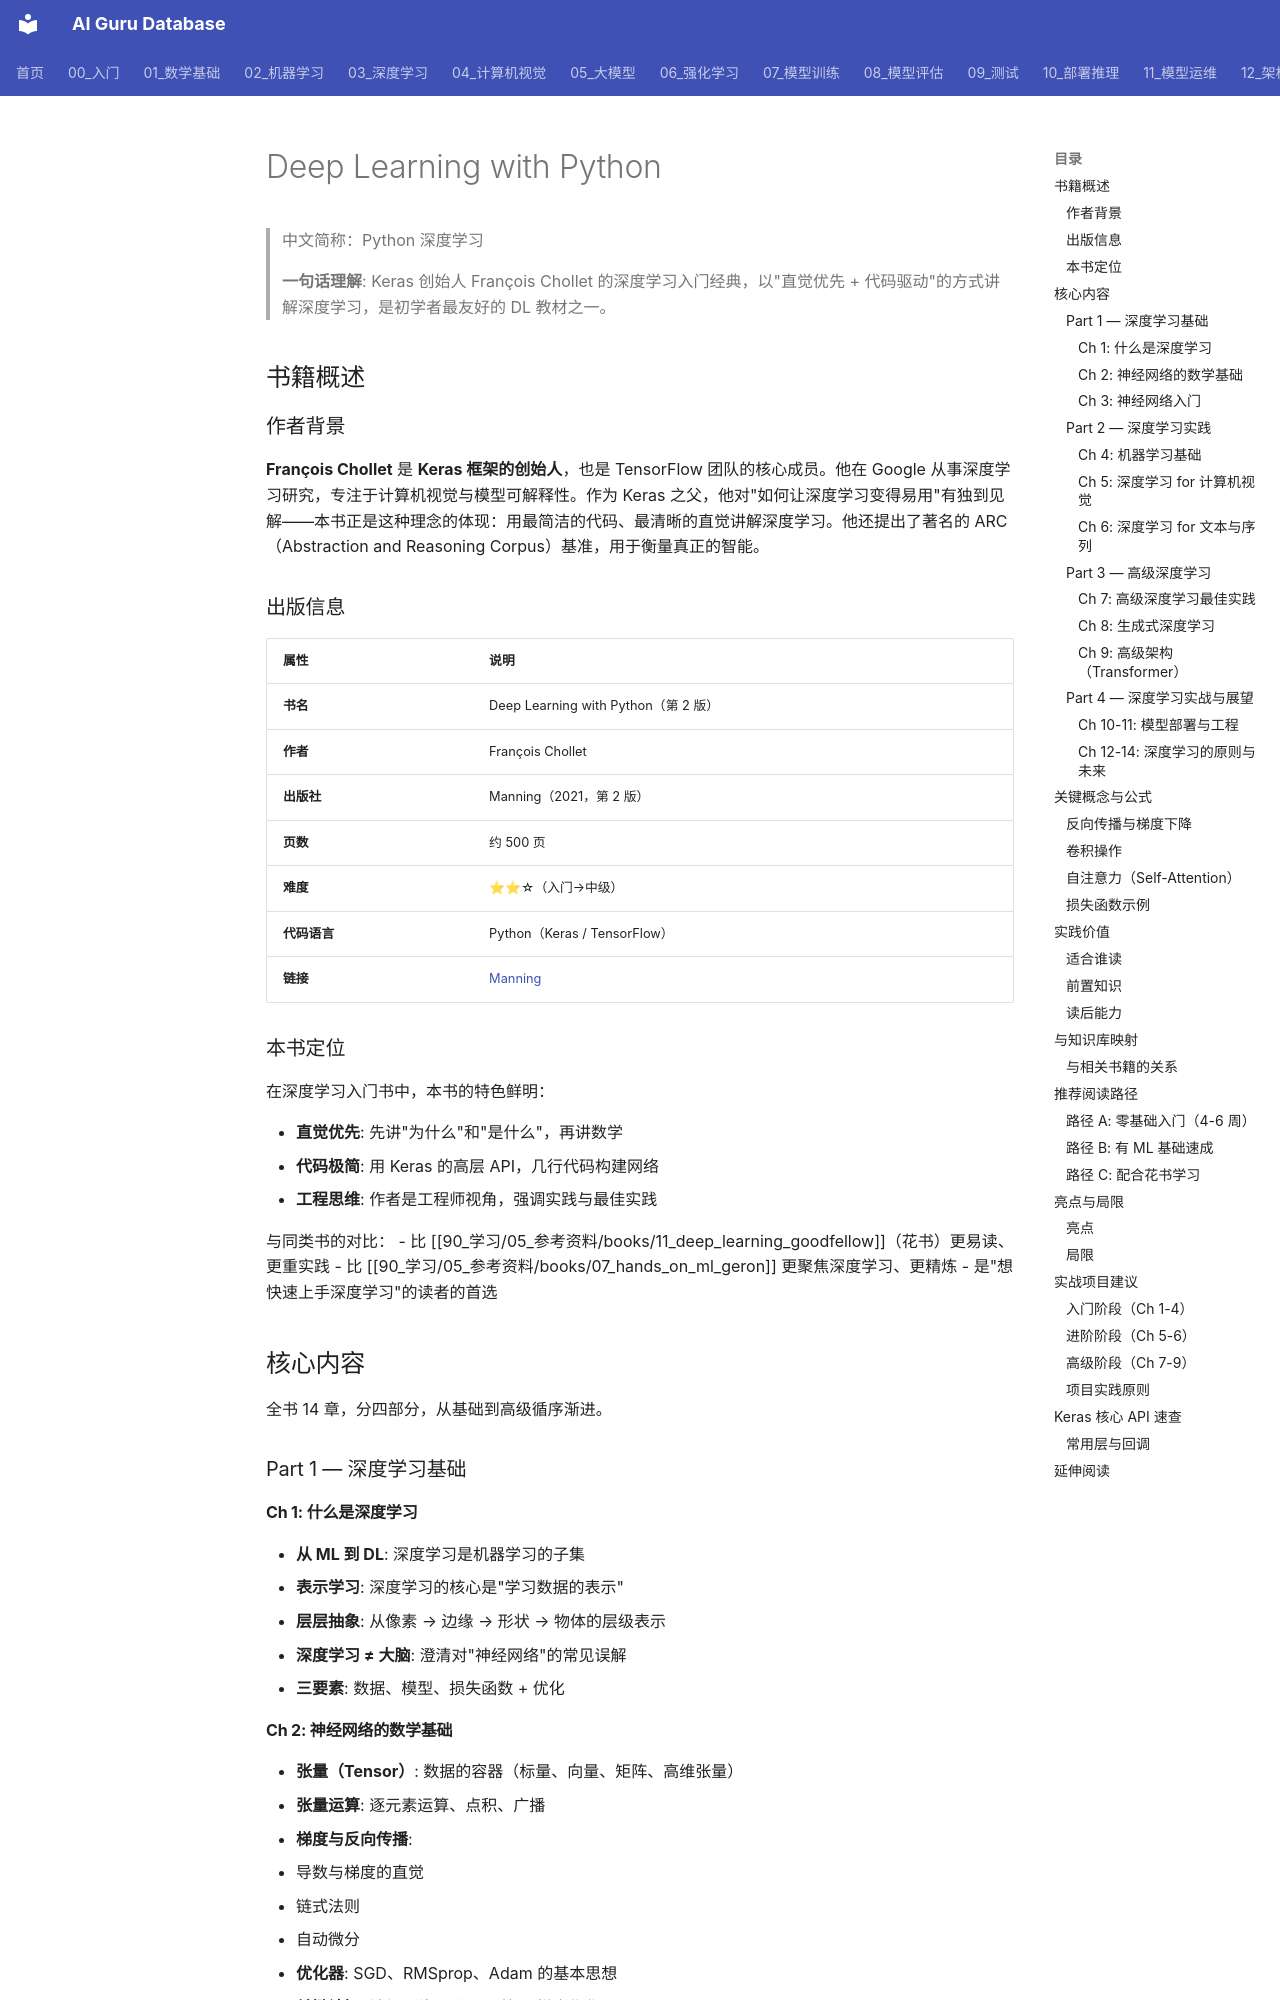

repository: ai-guru-global/ai-guru-database · page: 90_学习/05_参考资料/books/09_dl_with_python_chollet/index.html · generator: mkdocs

---
title: "Deep Learning with Python"
category: "-references-books"
tags:
  - book
  - learning-resource
  - deep-learning
  - keras
  - tensorflow
  - francois-chollet
  - manning
  - computer-vision
  - transformer
summary: "Keras 之父 François Chollet 撰写的深度学习入门书（第2版），以直觉与代码为核心，系统讲解从神经网络基础到 Transformer、GAN 的全流程。"
sources:
  - "https://www.manning.com/books/deep-learning-with-python-second-edition"
  - "https://www.amazon.in/Deep-Learning-Python-Francois-Chollet/dp/1617294438/"
created: 2026-06-12
updated: 2026-07-11
lifecycle: reviewed
tier: supporting
aliases:
  - "Dl With Python Chollet"
  - "dl with python chollet"

name_zh: "Python 深度学习"
---
# Deep Learning with Python

> 中文简称：Python 深度学习

> **一句话理解**: Keras 创始人 François Chollet 的深度学习入门经典，以"直觉优先 + 代码驱动"的方式讲解深度学习，是初学者最友好的 DL 教材之一。

## 书籍概述

### 作者背景

**François Chollet** 是 **Keras 框架的创始人**，也是 TensorFlow 团队的核心成员。他在 Google 从事深度学习研究，专注于计算机视觉与模型可解释性。作为 Keras 之父，他对"如何让深度学习变得易用"有独到见解——本书正是这种理念的体现：用最简洁的代码、最清晰的直觉讲解深度学习。他还提出了著名的 ARC（Abstraction and Reasoning Corpus）基准，用于衡量真正的智能。

### 出版信息

| 属性 | 说明 |
|------|------|
| **书名** | Deep Learning with Python（第 2 版） |
| **作者** | François Chollet |
| **出版社** | Manning（2021，第 2 版） |
| **页数** | 约 500 页 |
| **难度** | ⭐⭐☆（入门→中级） |
| **代码语言** | Python（Keras / TensorFlow） |
| **链接** | [Manning](https://www.manning.com/books/deep-learning-with-python-second-edition) |
